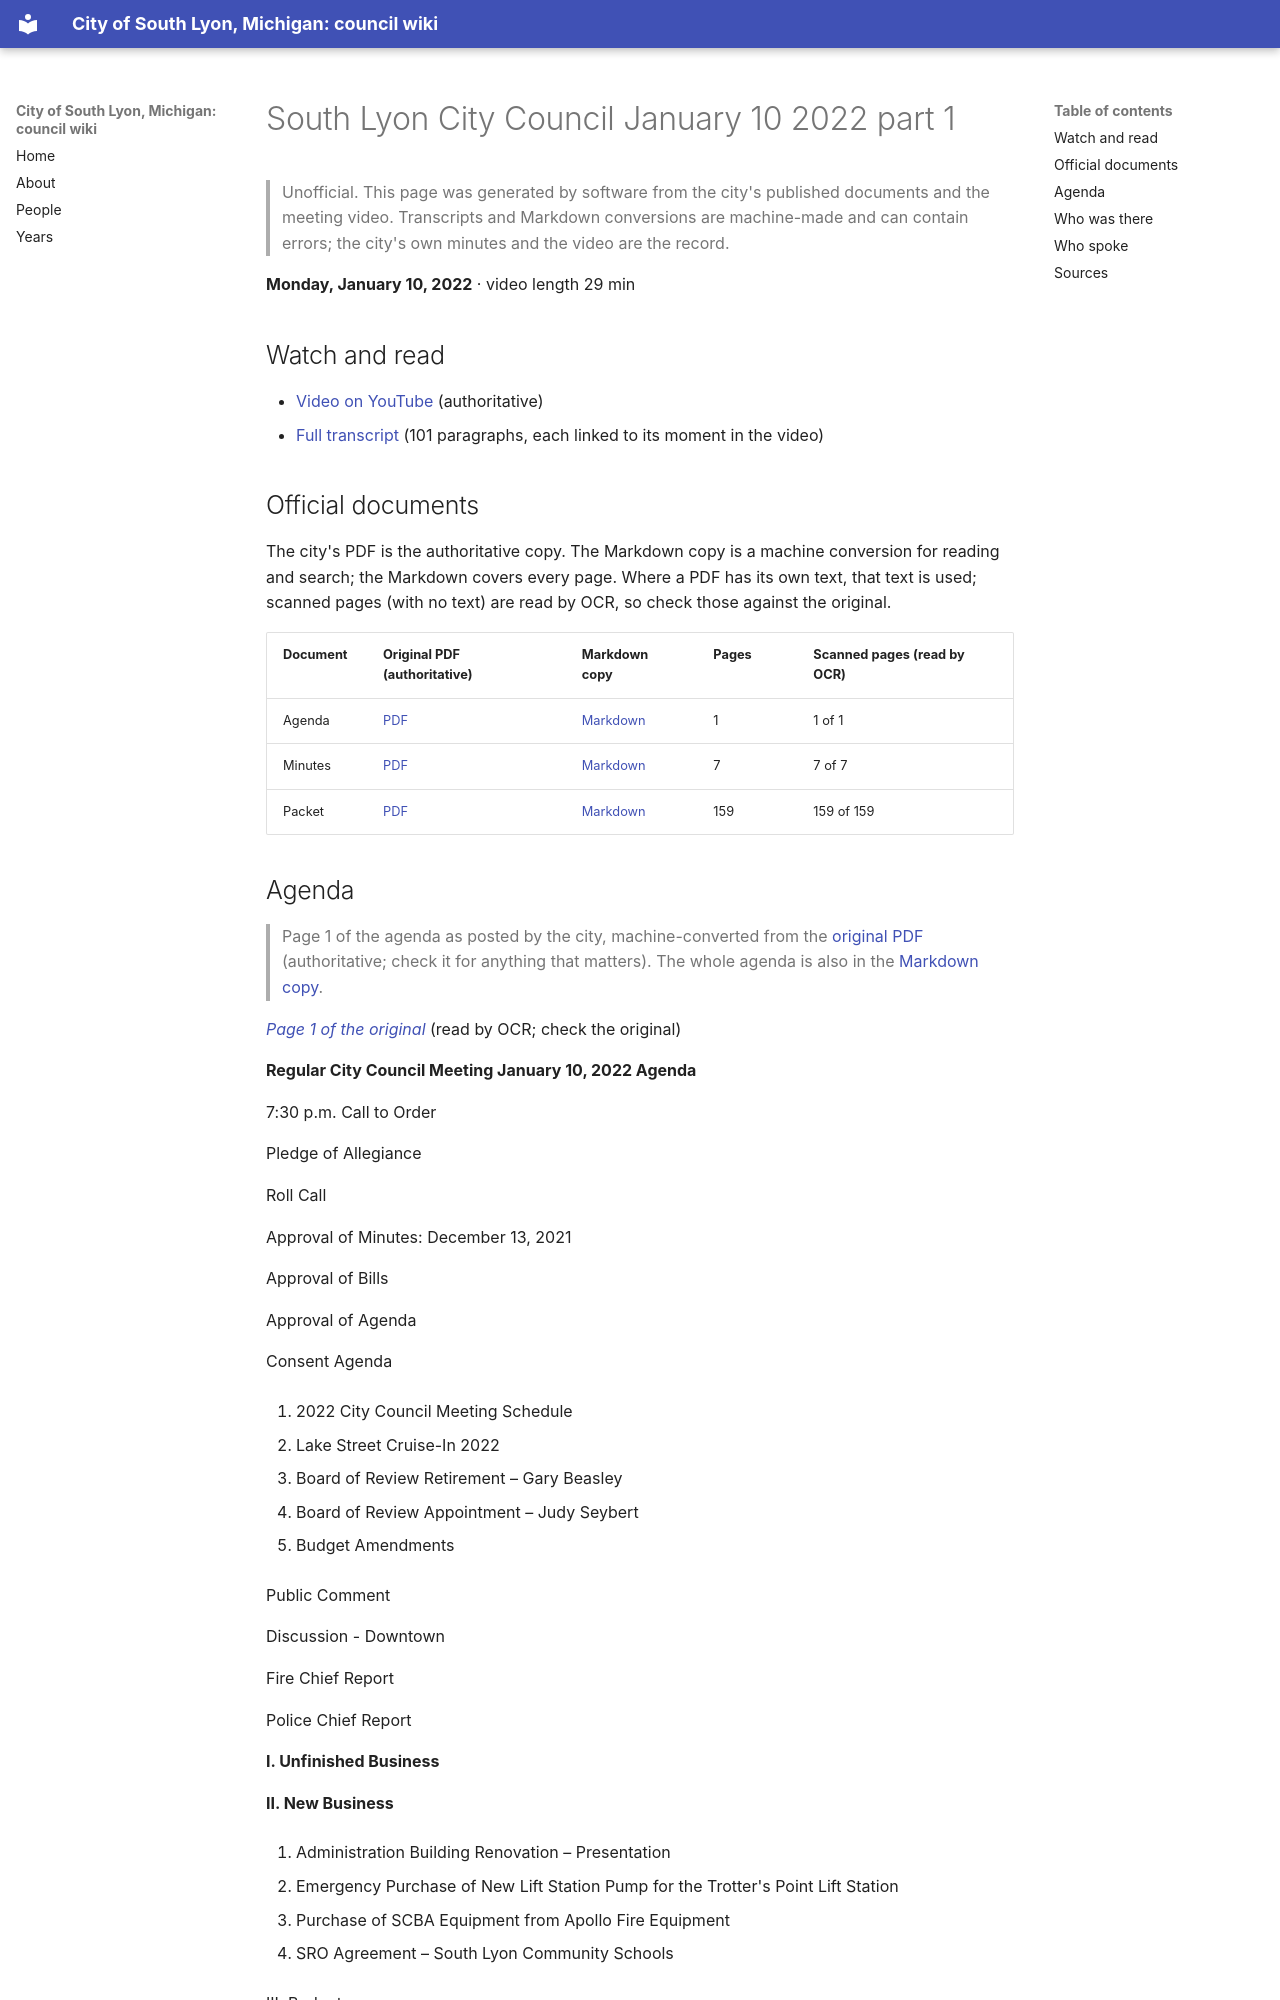

repository: RyanMathewson/city-of-south-lyon-mi-council-wiki · page: meetings/2022/2022-01-10-1/index.html · generator: mkdocs

---
title: "South Lyon City Council January 10 2022 part 1"
meeting_date: "2022-01-10"
video_url: "https://www.youtube.com/watch?v=kFKRbx1H4Bo"
source_listing: "https://www.southlyonmi.org/government/city_council/city_council_minutes_and_agendas.php"
---


# South Lyon City Council January 10 2022 part 1

> Unofficial. This page was generated by software from the city's published documents and the meeting video. Transcripts and Markdown conversions are machine-made and can contain errors; the city's own minutes and the video are the record.

**Monday, January 10, 2022** · video length 29 min

## Watch and read

- [Video on YouTube](https://www.youtube.com/watch?v=kFKRbx1H4Bo) (authoritative)
- [Full transcript](../../transcripts/2022/2022-01-10-1.md) (101 paragraphs, each linked to its moment in the video)

## Official documents

The city's PDF is the authoritative copy. The Markdown copy is a machine conversion for reading and search; the Markdown covers every page. Where a PDF has its own text, that text is used; scanned pages (with no text) are read by OCR, so check those against the original.

| Document | Original PDF (authoritative) | Markdown copy | Pages | Scanned pages (read by OCR) |
|---|---|---|---|---|
| Agenda | [PDF](https://www.southlyonmi.org/1-10-22%20City%20Council%20Meeting%20Agenda.pdf?t=202201061550510) | [Markdown](../../documents/2022/2022-01-10/agenda.md) | 1 | 1 of 1 |
| Minutes | [PDF](https://www.southlyonmi.org/1-10-22%20CM%20approved.pdf?t=202201251428020) | [Markdown](../../documents/2022/2022-01-10/minutes.md) | 7 | 7 of 7 |
| Packet | [PDF](https://www.southlyonmi.org/1-10-22%20Council%20Packet%20-%20online%20only.pdf?t=202201061551060) | [Markdown](../../documents/2022/2022-01-10/packet.md) | 159 | 159 of 159 |
